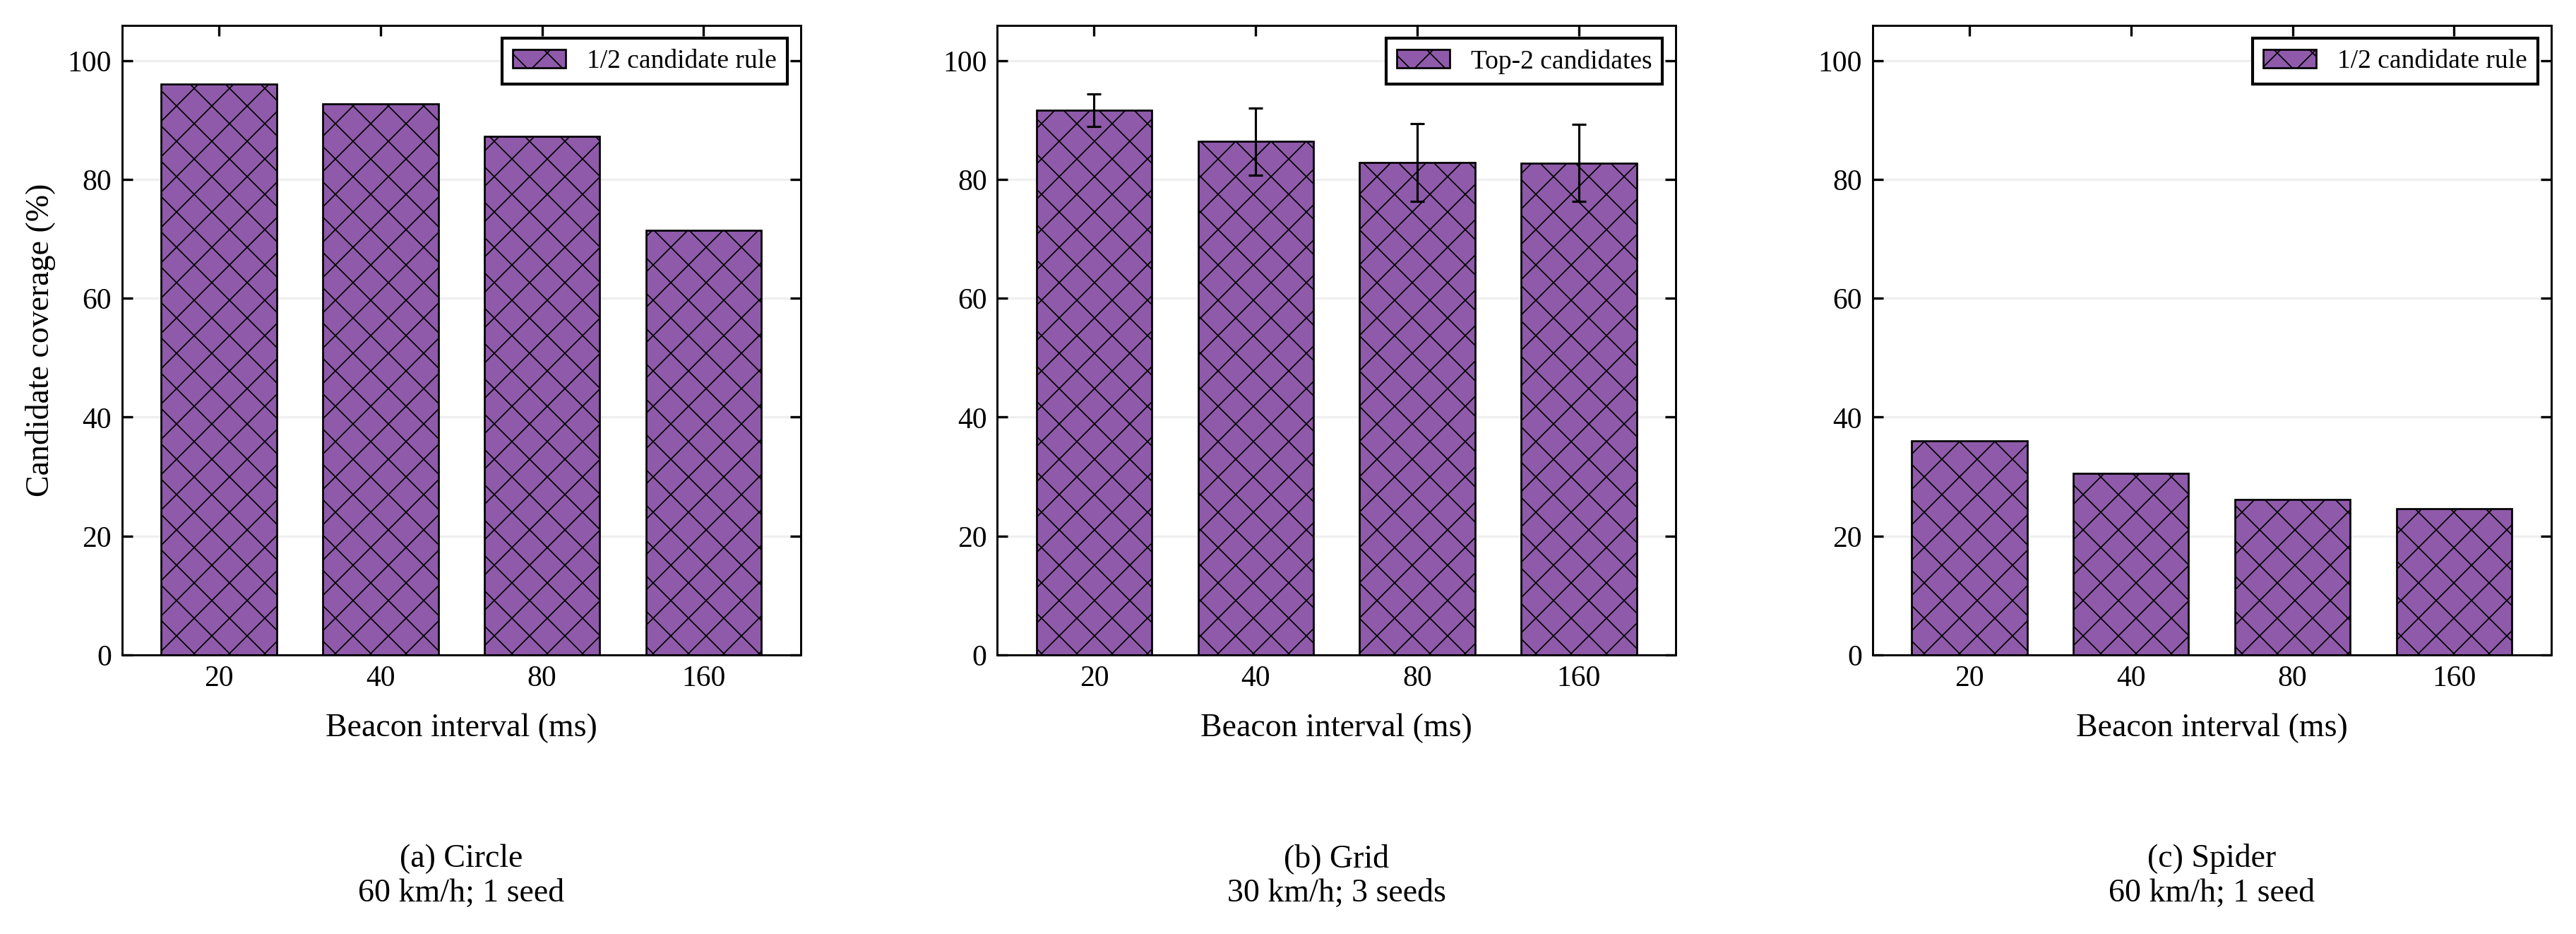

This figure's Python source:
#!/usr/bin/env python3
# -*- coding: utf-8 -*-
"""独立重画本文件对应的图片；修改外观参数或 DATA 后直接运行。

所有绘图数据已内嵌，不读取实验目录、其他脚本或外部数表。
运行只覆盖本脚本同目录、同名的 PNG/SVG/PDF，不启动仿真或训练。
"""
from pathlib import Path
import matplotlib
matplotlib.use("Agg")
import matplotlib.pyplot as plt
import numpy as np

# 常用外观参数。图中文字保持英文。
FONT_FAMILY = "Liberation Serif"
FONT_SIZE = 11
DPI = 300
COLORS = ("#8E5AA9", "#C7ACD8")
HATCHES = ("xx", "///")
GROUP_WIDTH = 0.76
# None 自动保留均值及完整误差线；需要时可改为每个子图的 (下限, 上限)。
Y_LIMITS = None

FIGURE_ID = '01_信标周期预测准确率'
LAYOUT = (1, 3)
FIGSIZE = (12.6, 4.5)

# 来源仅供人工追溯；脚本不会访问这些路径。
PROVENANCE = {'source_table': 'docs/ai/仿真图填充/周期候选覆盖率逐轮数据.csv',
 'source_sha256': '8f8830bcc680a2c187f2644268c02e1278d7a3c80fc7d90b935a8988583c62a4',
 'source_metadata': 'docs/ai/仿真图填充/周期候选覆盖率来源.json',
 'definition': 'EVALUABLE records with label != source_rsu_id. Grid: unconditionally top two '
               'candidates. Circle/Spider: deployed float32 gap<=0.10 OR second>=0.10 '
               'one/two-candidate selection. These are distinct coverage metrics and conditions, '
               'not the same Top-1 accuracy or online ISR.',
 'error_bars': 'Grid: sample SD over three paired seeds. Circle/Spider: one seed per period, no '
               'error bar. Different definitions/conditions are stated per panel and in the '
               'documents.'}

DATA = {'panels': [{'scene': 'circle',
             'metric': 'adaptive_candidate_coverage',
             'speed_kmh': 60,
             'seeds': [85001],
             'xlabels': [20, 40, 80, 160],
             'xlabel': 'Beacon interval (ms)',
             'ylabel': 'Candidate coverage (%)',
             'subtitle': '(a) Circle\n60 km/h; 1 seed',
             'percent': True,
             'series': [{'label': '1/2 candidate rule',
                         'field': 'coverage_percent',
                         'points': [{'estimate': 96.1038961038961,
                                     'run_sd': None,
                                     'repetitions': 1,
                                     'defined_runs': 1,
                                     'sample_count_total': 77,
                                     'correct_count_total': 74},
                                    {'estimate': 92.7710843373494,
                                     'run_sd': None,
                                     'repetitions': 1,
                                     'defined_runs': 1,
                                     'sample_count_total': 83,
                                     'correct_count_total': 77},
                                    {'estimate': 87.3015873015873,
                                     'run_sd': None,
                                     'repetitions': 1,
                                     'defined_runs': 1,
                                     'sample_count_total': 63,
                                     'correct_count_total': 55},
                                    {'estimate': 71.42857142857143,
                                     'run_sd': None,
                                     'repetitions': 1,
                                     'defined_runs': 1,
                                     'sample_count_total': 35,
                                     'correct_count_total': 25}]}]},
            {'scene': 'grid',
             'metric': 'top2_candidate_coverage',
             'speed_kmh': 30,
             'seeds': [84001, 84002, 84003],
             'xlabels': [20, 40, 80, 160],
             'xlabel': 'Beacon interval (ms)',
             'ylabel': '',
             'subtitle': '(b) Grid\n30 km/h; 3 seeds',
             'percent': True,
             'series': [{'label': 'Top-2 candidates',
                         'field': 'coverage_percent',
                         'points': [{'estimate': 91.69210784244761,
                                     'run_sd': 2.712166743816326,
                                     'repetitions': 3,
                                     'defined_runs': 3,
                                     'sample_count_total': 268,
                                     'correct_count_total': 246},
                                    {'estimate': 86.42176231808956,
                                     'run_sd': 5.663025667646583,
                                     'repetitions': 3,
                                     'defined_runs': 3,
                                     'sample_count_total': 256,
                                     'correct_count_total': 222},
                                    {'estimate': 82.87789363236934,
                                     'run_sd': 6.545086628331549,
                                     'repetitions': 3,
                                     'defined_runs': 3,
                                     'sample_count_total': 255,
                                     'correct_count_total': 212},
                                    {'estimate': 82.80105642143162,
                                     'run_sd': 6.493631168809181,
                                     'repetitions': 3,
                                     'defined_runs': 3,
                                     'sample_count_total': 284,
                                     'correct_count_total': 236}]}]},
            {'scene': 'spidermap',
             'metric': 'adaptive_candidate_coverage',
             'speed_kmh': 60,
             'seeds': [85001],
             'xlabels': [20, 40, 80, 160],
             'xlabel': 'Beacon interval (ms)',
             'ylabel': '',
             'subtitle': '(c) Spider\n60 km/h; 1 seed',
             'percent': True,
             'series': [{'label': '1/2 candidate rule',
                         'field': 'coverage_percent',
                         'points': [{'estimate': 36.05898123324397,
                                     'run_sd': None,
                                     'repetitions': 1,
                                     'defined_runs': 1,
                                     'sample_count_total': 746,
                                     'correct_count_total': 269},
                                    {'estimate': 30.495552731893266,
                                     'run_sd': None,
                                     'repetitions': 1,
                                     'defined_runs': 1,
                                     'sample_count_total': 787,
                                     'correct_count_total': 240},
                                    {'estimate': 26.180836707152498,
                                     'run_sd': None,
                                     'repetitions': 1,
                                     'defined_runs': 1,
                                     'sample_count_total': 741,
                                     'correct_count_total': 194},
                                    {'estimate': 24.573378839590443,
                                     'run_sd': None,
                                     'repetitions': 1,
                                     'defined_runs': 1,
                                     'sample_count_total': 293,
                                     'correct_count_total': 72}]}]}]}

def setup_style():
    plt.rcParams.update({
        "font.family": "serif", "font.serif": [FONT_FAMILY],
        "font.size": FONT_SIZE, "axes.labelsize": FONT_SIZE,
        "axes.linewidth": .7, "axes.grid": False,
        "xtick.labelsize": FONT_SIZE - 1, "ytick.labelsize": FONT_SIZE - 1,
        "xtick.direction": "in", "ytick.direction": "in",
        "xtick.top": True, "ytick.right": True,
        "legend.fontsize": FONT_SIZE - 1, "legend.frameon": True,
        "legend.fancybox": False, "legend.edgecolor": "black",
        "legend.framealpha": 1, "hatch.linewidth": .4,
        "pdf.fonttype": 42, "ps.fonttype": 42, "svg.fonttype": "path",
        "savefig.facecolor": "white"})


def draw():
    """返回完整Figure，便于检查/调样式；此函数不读写文件。"""
    setup_style()
    fig, axes = plt.subplots(*LAYOUT, figsize=FIGSIZE, squeeze=False)
    panels = DATA["panels"]
    for index, (ax, panel) in enumerate(zip(axes.flat, panels)):
        series = panel["series"]
        positions = np.arange(len(panel["xlabels"]))
        width = GROUP_WIDTH / len(series)
        for order, item in enumerate(series):
            points = item["points"]
            centers = [point["estimate"] for point in points]
            errors = [point["run_sd"] for point in points]
            x = positions + (order - (len(series) - 1) / 2) * width
            ax.bar(x, centers, width=width * .94, color=COLORS[order],
                   hatch=HATCHES[order], edgecolor="black", linewidth=.65,
                   label=item["label"], zorder=2)
            defined = [j for j, error in enumerate(errors) if error is not None]
            if defined:
                ax.errorbar(x[defined], [centers[j] for j in defined],
                            yerr=[errors[j] for j in defined], fmt="none", ecolor="black",
                            elinewidth=.75, capsize=2.5, capthick=.75, zorder=3)
        ax.set_xticks(positions)
        ax.set_xticklabels(panel["xlabels"])
        ax.set_xlim(-.6, len(positions) - .4)
        ax.set_xlabel(panel["xlabel"], labelpad=7)
        ax.set_ylabel(panel["ylabel"])
        ax.grid(axis="y", alpha=.2, zorder=0)
        if Y_LIMITS is not None:
            ax.set_ylim(*Y_LIMITS[index])
        else:
            # 同一行统一纵轴；上限覆盖所有均值+SD，并留6%空白。
            row_start = (index // LAYOUT[1]) * LAYOUT[1]
            row = panels[row_start:row_start + LAYOUT[1]]
            upper = max(point["estimate"] + (point["run_sd"] or 0.)
                        for other in row for item in other["series"]
                        for point in item["points"])
            if panel.get("percent"):
                upper = max(upper, 100.)
                ax.set_yticks(np.arange(0, 101, 20))
            ax.set_ylim(0, max(upper * 1.06, 1.))
        ax.text(.5, -.30 if LAYOUT[0] == 1 else -.31, panel["subtitle"],
                transform=ax.transAxes, ha="center", va="top", fontsize=FONT_SIZE)
    for axis in axes.flat:
        axis.legend(loc="upper right", fontsize=FONT_SIZE - 2, borderpad=.4)
    fig.subplots_adjust(left=.085 if LAYOUT[1] == 1 else .075,
                        right=.985, top=.94 if LAYOUT[0] == 1 else .90,
                        bottom=.28 if LAYOUT[0] == 1 else .15,
                        wspace=.29, hspace=.72)
    return fig


def main():
    fig = draw()
    output = Path(__file__).resolve().parent
    paths = []
    for extension in ("png", "svg", "pdf"):
        path = output / (FIGURE_ID + "." + extension)
        fig.savefig(str(path), dpi=DPI, bbox_inches="tight", pad_inches=.12)
        paths.append(path)
    plt.close(fig)
    return paths


if __name__ == "__main__":
    main()
